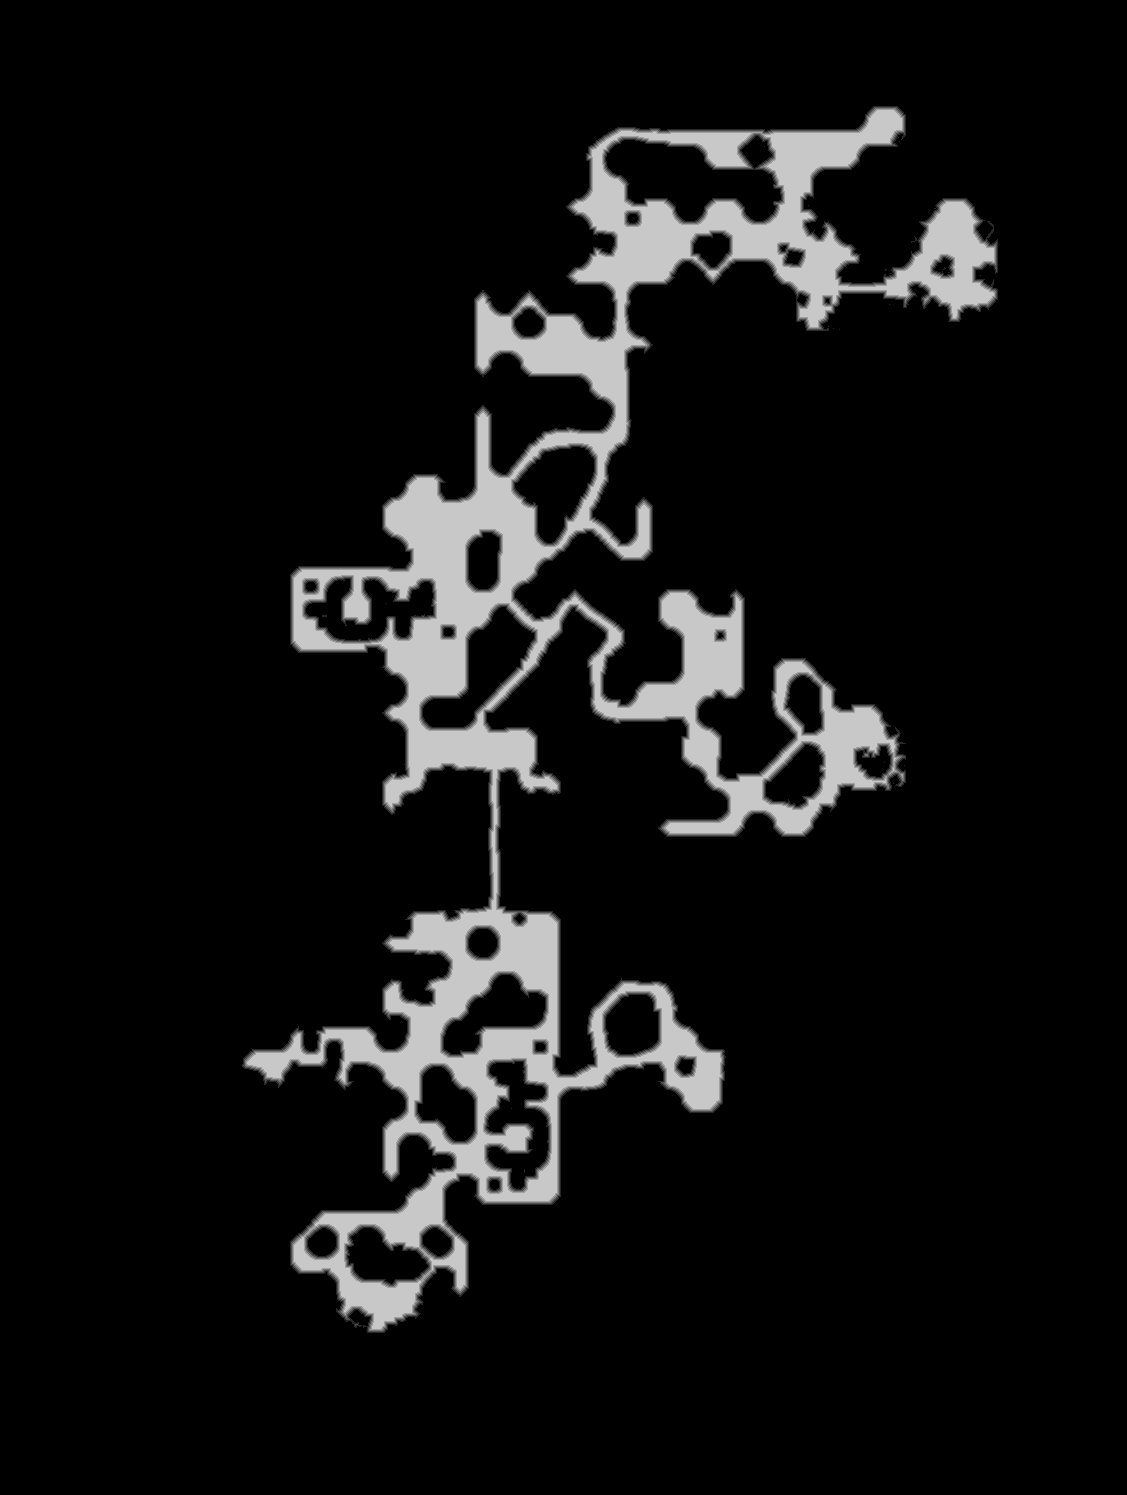

Data behind this chart, as committed beside it:
truth	truth_54954e55c48.tsv
layer	melee
source	walk_0
read	2026-11-16 21:37:20
width	1127
height	1495
stride	564
base	0x5495d2c0000
origin	0x90010
score	0.9704
iou_melee	0.9704
iou_ranged	0.5741
nibble	0	1495305
nibble	1	17706
nibble	2	17404
nibble	3	17320
nibble	4	17207
nibble	5	119923
